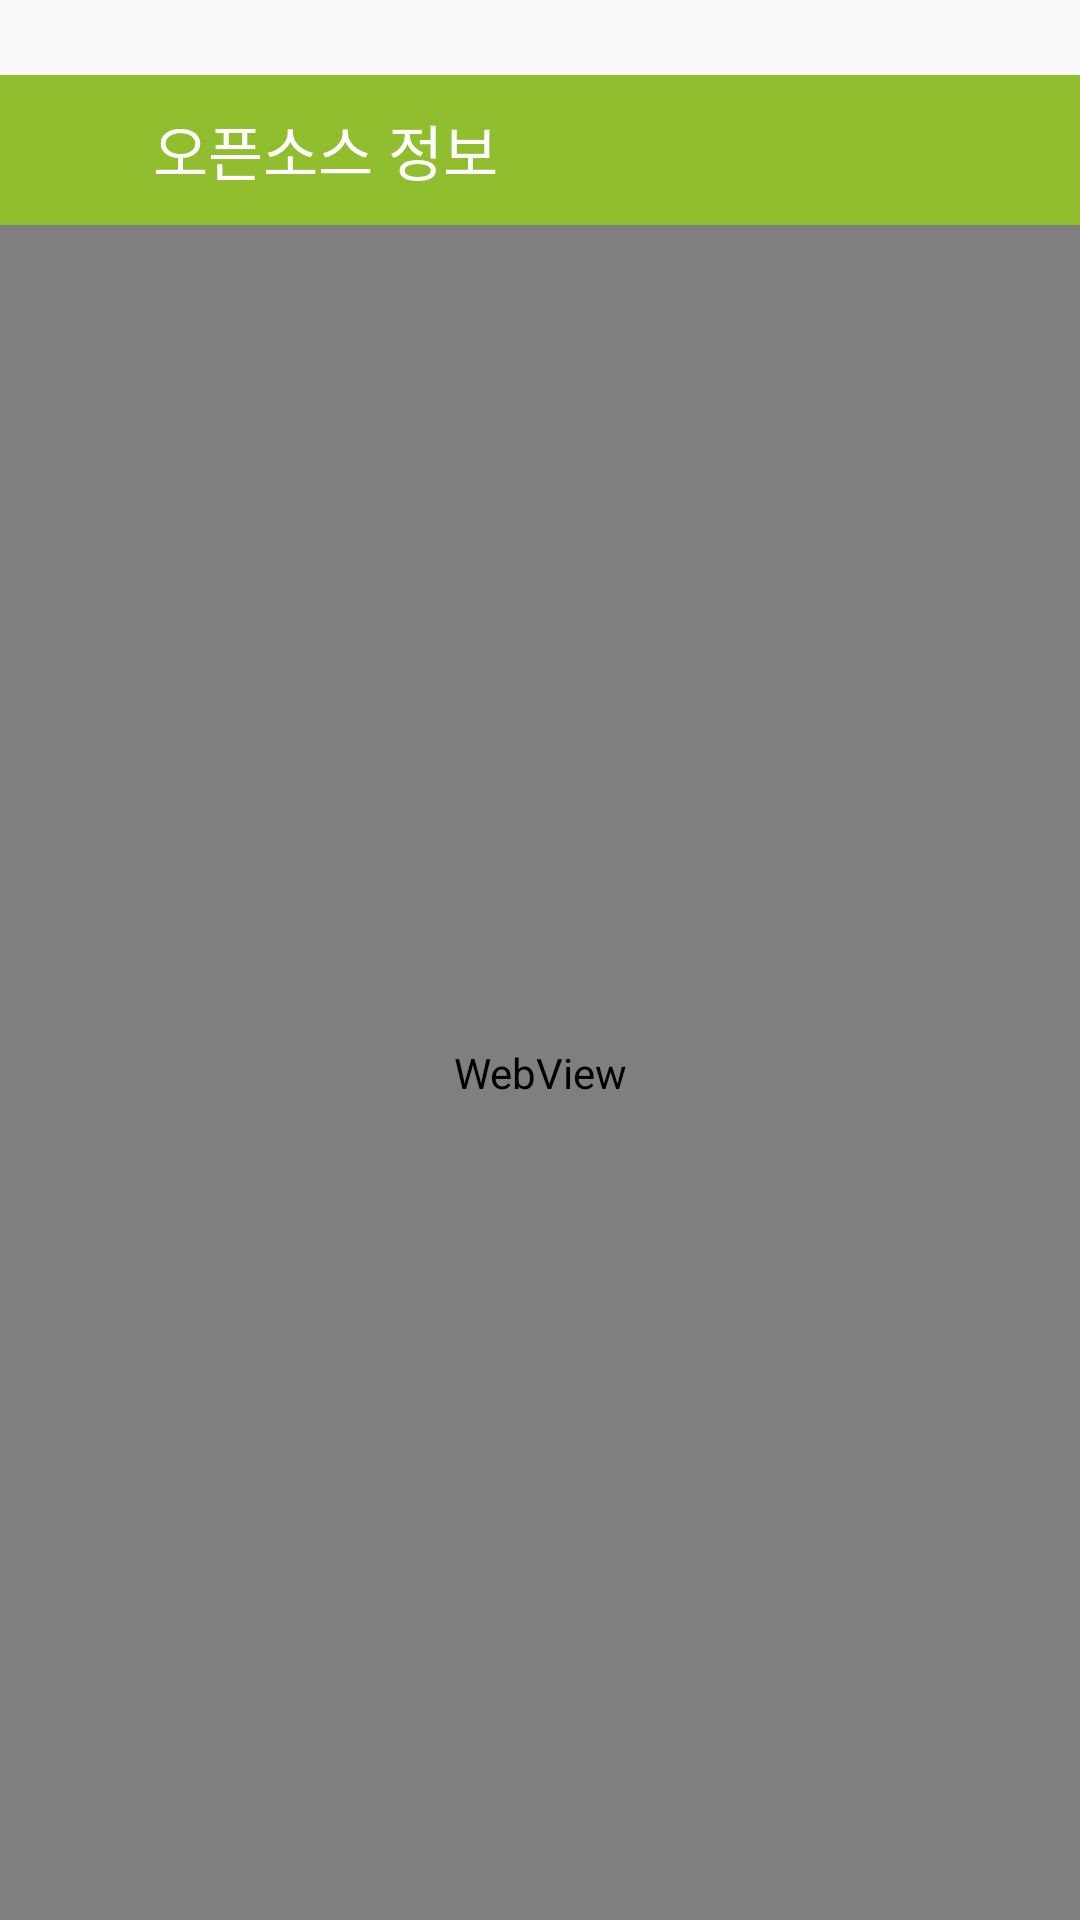

Reconstruct the res/layout file that produces this screen, plus the resources it refers to.
<!-- AndroidManifest.xml: application theme AppTheme -->
<!-- res/layout/activity_open_source.xml -->
<?xml version="1.0" encoding="utf-8"?>
<LinearLayout xmlns:android="http://schemas.android.com/apk/res/android"
    xmlns:app="http://schemas.android.com/apk/res-auto"
    xmlns:tools="http://schemas.android.com/tools"
    android:layout_width="match_parent"
    android:layout_height="match_parent"
    android:orientation="vertical"
    tools:context="com.ganada.silsiganmetro.activity.OpenSourceActivity">

    <RelativeLayout
        android:layout_width="match_parent"
        android:layout_height="wrap_content">

        <LinearLayout
            android:id="@+id/layout_status"
            android:layout_width="match_parent"
            android:layout_height="25dp"
            android:orientation="horizontal">
        </LinearLayout>

        <ImageView
            android:layout_width="match_parent"
            android:layout_height="25dp"
            android:background="@drawable/bg_status">
        </ImageView>

        <LinearLayout
            android:layout_width="match_parent"
            android:layout_height="25dp"
            android:background="#00ffffff">
        </LinearLayout>

    </RelativeLayout>

    <RelativeLayout
        android:id="@+id/layTitle"
        android:layout_width="match_parent"
        android:layout_height="50dp"
        android:paddingLeft="@dimen/margin_small"
        android:background="@color/colorPrimary">

        <ImageButton
            android:id="@+id/btnBack"
            android:layout_width="@dimen/btn_back"
            android:layout_height="@dimen/btn_back"
            android:layout_centerVertical="true"
            android:src="@drawable/ic_arrow_back_white_24dp"
            android:background="@drawable/bg_btn_refresh"/>

        <TextView
            android:id="@+id/btnInfo"
            android:layout_width="wrap_content"
            android:layout_height="match_parent"
            android:layout_centerVertical="true"
            android:layout_toEndOf="@+id/btnBack"
            android:layout_marginStart="@dimen/margin_small"
            android:gravity="center"
            android:text="오픈소스 정보"
            android:textSize="@dimen/txt_title"
            android:textColor="#fff" />

    </RelativeLayout>

    <WebView
        android:id="@+id/web"
        android:layout_width="match_parent"
        android:layout_height="match_parent">

    </WebView>

</LinearLayout>
<!-- resources referenced by this layout -->
<resources>
  <color name="colorPrimary">#91be2e</color>
  <dimen name="btn_back">35dp</dimen>
  <dimen name="margin_small">8dp</dimen>
  <dimen name="txt_title">20sp</dimen>
  <!-- drawable bg_btn_refresh (drawable-v21) -->
  <?xml version="1.0" encoding="utf-8"?>
  
  <ripple xmlns:android="http://schemas.android.com/apk/res/android"
      android:color="@color/ripple">
      <item android:id="@android:id/mask">
          <shape android:shape="rectangle">
              <corners android:radius="3dp"/>
              <solid android:color="@android:color/white"/>
          </shape>
      </item>
      <item>
          <shape android:shape="rectangle">
              <corners android:radius="3dp"/>
              <solid android:color="@android:color/transparent"/>
          </shape>
      </item>
  </ripple>
  <!-- drawable bg_status: png bitmap (drawable-xhdpi, 2828 bytes) -->
  <style name="AppTheme" parent="Theme.AppCompat.Light.NoActionBar">
          
  
      </style>
  <color name="ripple">#30000000</color>
</resources>
